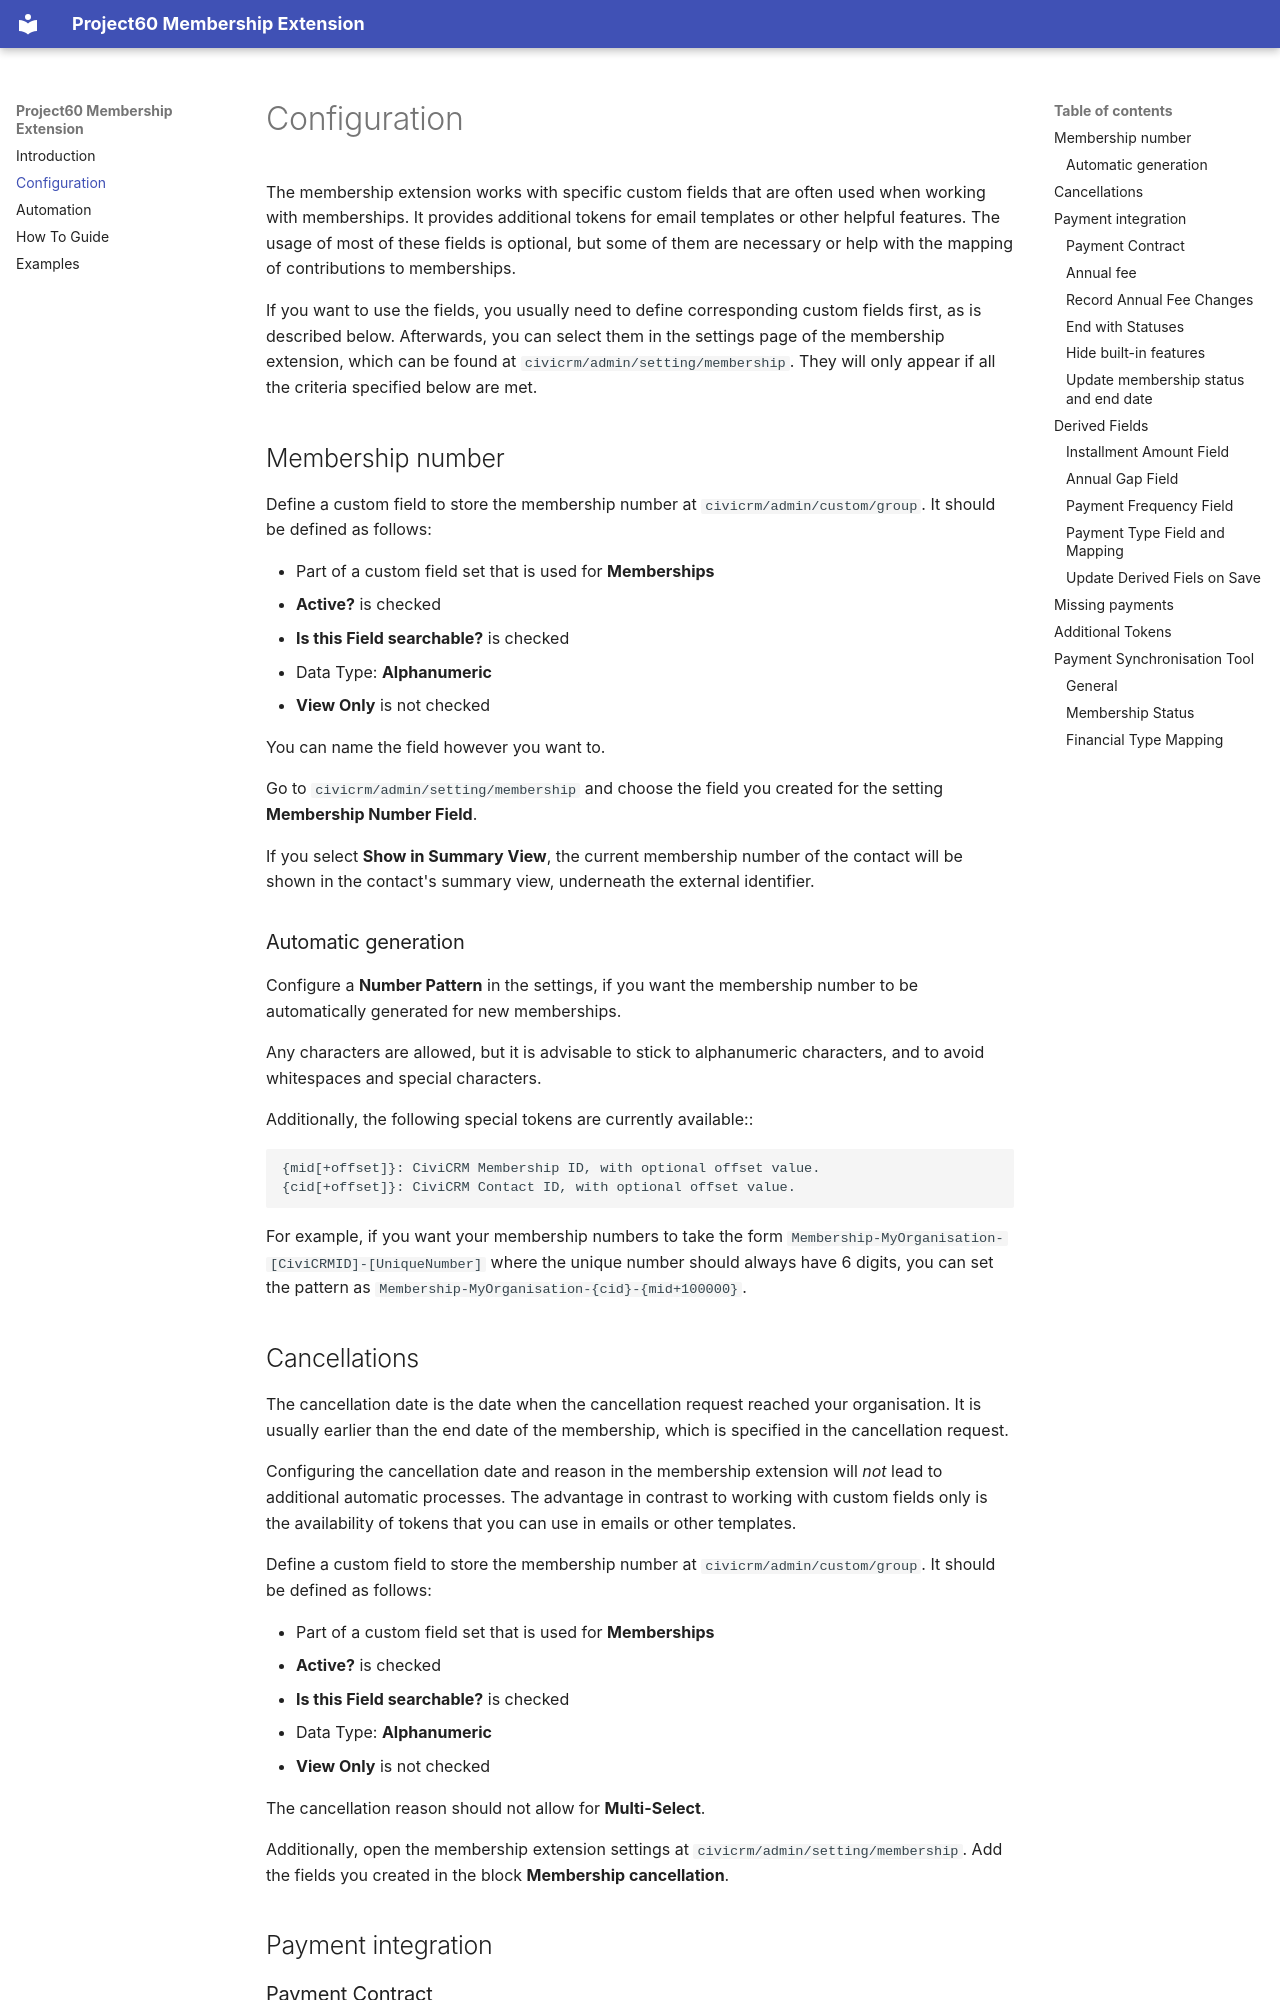

repository: Project60/org.project60.membership · page: configuration/index.html · generator: mkdocs

# Configuration

The membership extension works with specific custom fields that are often used when working with memberships. It provides additional tokens for email templates or other helpful features. The usage of most of these fields is optional, but some of them are necessary or help with the mapping of contributions to memberships.

If you want to use the fields, you usually need to define corresponding custom fields first, as is described below. Afterwards, you can select them in the settings page of the membership extension, which can be found at `civicrm/admin/setting/membership`. They will only appear if all the criteria specified below are met.

## Membership number

Define a custom field to store the membership number at `civicrm/admin/custom/group`. It should be defined as follows:

- Part of a custom field set that is used for **Memberships**
- **Active?** is checked
- **Is this Field searchable?** is checked
- Data Type: **Alphanumeric**
- **View Only** is not checked

You can name the field however you want to.

Go to `civicrm/admin/setting/membership` and choose the field you created for the setting **Membership Number Field**.

If you select **Show in Summary View**, the current membership number of the contact will be shown in the contact's summary view, underneath the external identifier.

### Automatic generation

Configure a **Number Pattern** in the settings, if you want the membership number to be automatically generated for new memberships.

Any characters are allowed, but it is advisable to stick to alphanumeric characters, and to avoid whitespaces and special characters.

Additionally, the following special tokens are currently available::

    {mid[+offset]}: CiviCRM Membership ID, with optional offset value.
    {cid[+offset]}: CiviCRM Contact ID, with optional offset value.

For example, if you want your membership numbers to take the form `Membership-MyOrganisation-[CiviCRMID]-[UniqueNumber]` where the unique number should always have 6 digits, you can set the pattern as `Membership-MyOrganisation-{cid}-{mid+100000}`.

## Cancellations

The cancellation date is the date when the cancellation request reached your organisation. It is usually earlier than the end date of the membership, which is specified in the cancellation request.

Configuring the cancellation date and reason in the membership extension will _not_ lead to additional automatic processes. The advantage in contrast to working with custom fields only is the availability of tokens that you can use in emails or other templates.

Define a custom field to store the membership number at `civicrm/admin/custom/group`. It should be defined as follows:

- Part of a custom field set that is used for **Memberships**
- **Active?** is checked
- **Is this Field searchable?** is checked
- Data Type: **Alphanumeric**
- **View Only** is not checked

The cancellation reason should not allow for **Multi-Select**.

Additionally, open the membership extension settings at `civicrm/admin/setting/membership`. Add the fields you created in the block **Membership cancellation**.

## Payment integration
